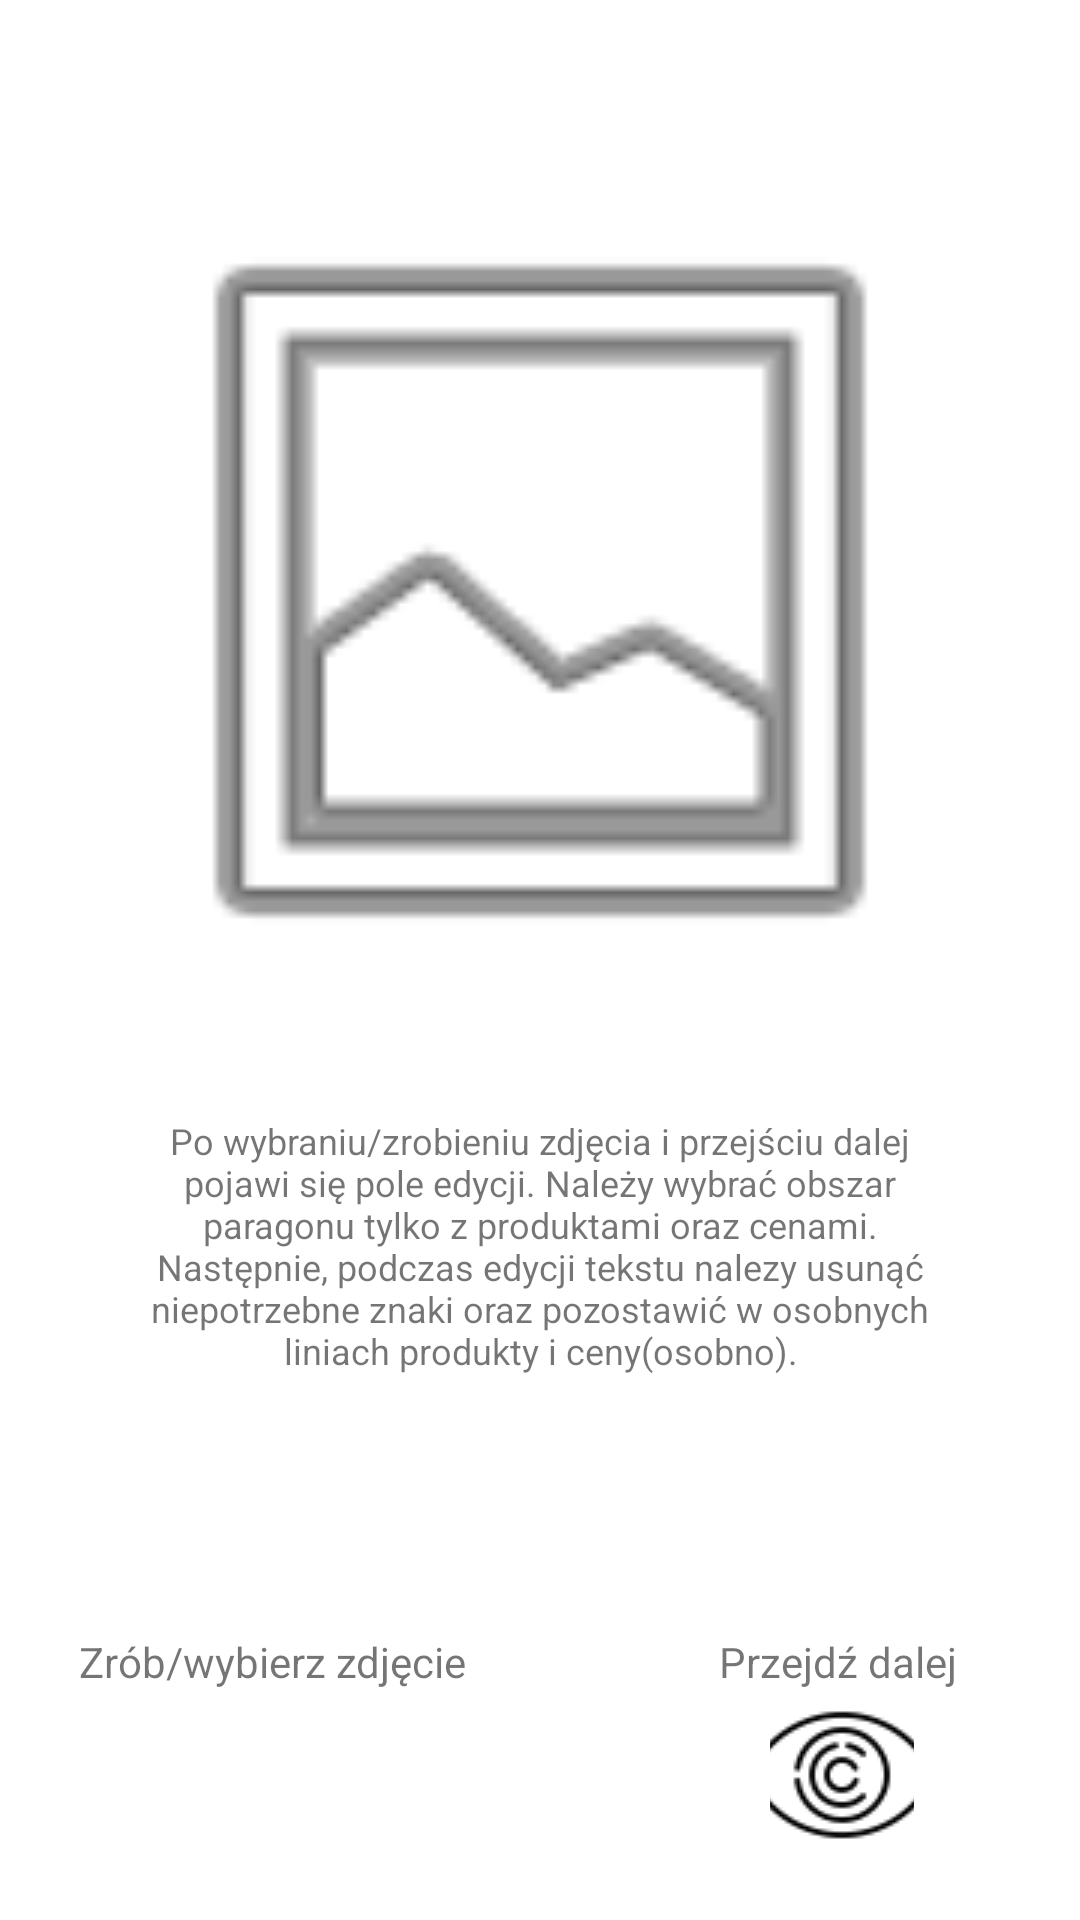

Layout XML and referenced resources for this Android screen:
<!-- AndroidManifest.xml: application theme AppTheme -->
<!-- res/layout/activity_edit_image.xml -->
<?xml version="1.0" encoding="utf-8"?>
<androidx.constraintlayout.widget.ConstraintLayout xmlns:android="http://schemas.android.com/apk/res/android"
    xmlns:app="http://schemas.android.com/apk/res-auto"
    xmlns:tools="http://schemas.android.com/tools"
    android:layout_width="match_parent"
    android:layout_height="match_parent"
    android:layout_gravity="center"
    android:visibility="visible"
    android:orientation="horizontal"
    android:background="#FFF"
    tools:context=".EditImage">

    <androidx.constraintlayout.widget.Guideline
        android:layout_width="wrap_content"
        android:layout_height="wrap_content"
        android:id="@+id/left_guideline"
        app:layout_constraintGuide_percent=".01"
        android:orientation="vertical"/>

    <androidx.constraintlayout.widget.Guideline
        android:layout_width="wrap_content"
        android:layout_height="wrap_content"
        android:id="@+id/right_guideline"
        app:layout_constraintGuide_percent=".99"
        android:orientation="vertical"/>

    <androidx.constraintlayout.widget.Guideline
        android:layout_width="wrap_content"
        android:layout_height="wrap_content"
        android:id="@+id/top_guideline"
        app:layout_constraintGuide_percent=".01"
        android:orientation="horizontal"/>

    <androidx.constraintlayout.widget.Guideline
        android:layout_width="wrap_content"
        android:layout_height="wrap_content"
        android:id="@+id/bottom_guideline"
        app:layout_constraintGuide_percent=".99"
        android:orientation="horizontal"/>

    <ImageView
        android:id="@+id/imageEditView"
        android:layout_width="0dp"
        android:layout_height="0dp"
        android:src="@android:drawable/ic_menu_gallery"
        app:layout_constraintBottom_toBottomOf="@+id/bottom_guideline"
        app:layout_constraintHeight_percent=".5"
        app:layout_constraintHorizontal_bias=".5"
        app:layout_constraintLeft_toLeftOf="@+id/left_guideline"
        app:layout_constraintRight_toRightOf="@+id/right_guideline"
        app:layout_constraintTop_toTopOf="@+id/top_guideline"
        app:layout_constraintVertical_bias=".1"
        app:layout_constraintWidth_percent=".8" />

    <ImageButton
        android:id="@+id/button_reset"
        android:layout_width="48dp"
        android:layout_height="48dp"
        android:background="@drawable/bg_round"
        android:src="@drawable/scan_pic"
        app:layout_constraintBottom_toBottomOf="@+id/bottom_guideline"
        app:layout_constraintHeight_percent=".1"
        app:layout_constraintHorizontal_bias="0.83"
        app:layout_constraintLeft_toLeftOf="@+id/left_guideline"
        app:layout_constraintRight_toRightOf="@id/right_guideline"
        app:layout_constraintTop_toBottomOf="@+id/textView_sendImageToOCR"
        app:layout_constraintVertical_bias="0.163"
        app:layout_constraintWidth_percent=".1" />

    <TextView
        android:id="@+id/textViewPickImageInfo"
        android:layout_width="0dp"
        android:layout_height="wrap_content"
        android:layout_gravity="center"
        android:text="@string/infoTip"
        android:textAlignment="center"
        android:textSize="12sp"
        android:padding="10sp"
        android:layout_marginVertical="5sp"
        app:layout_constraintBottom_toTopOf="@+id/bottom_guideline"
        app:layout_constraintEnd_toStartOf="@+id/right_guideline"
        app:layout_constraintHeight_percent=".1"
        app:layout_constraintStart_toStartOf="@+id/left_guideline"
        app:layout_constraintTop_toBottomOf="@+id/imageEditView"
        app:layout_constraintVertical_bias="0.0"
        app:layout_constraintWidth_percent=".8" />

    


    <TextView
        android:id="@+id/textView_selectTakeImage"
        android:layout_width="wrap_content"
        android:layout_height="20dp"
        android:layout_gravity="center"
        android:text="Zrób/wybierz zdjęcie"
        android:textAlignment="center"
        app:layout_constraintBottom_toBottomOf="parent"
        app:layout_constraintHeight_percent=".1"
        app:layout_constraintLeft_toLeftOf="@+id/left_guideline"
        app:layout_constraintRight_toRightOf="@+id/right_guideline"
        app:layout_constraintTop_toBottomOf="@+id/textViewPickImageInfo"
        app:layout_constraintVertical_bias="0.5"
        app:layout_constraintHorizontal_bias="0.1"
        app:layout_constraintWidth_percent=".1" />

    <ImageButton
        android:id="@+id/button_browse"
        android:layout_width="48dp"
        android:layout_height="48dp"
        android:background="@drawable/bg_round"
        android:src="@drawable/gallery_pic"
        app:layout_constraintBottom_toBottomOf="@+id/bottom_guideline"
        app:layout_constraintHeight_percent=".1"
        app:layout_constraintHorizontal_bias="0.192"
        app:layout_constraintLeft_toLeftOf="@id/left_guideline"
        app:layout_constraintRight_toRightOf="@+id/right_guideline"
        app:layout_constraintTop_toBottomOf="@+id/textView_selectTakeImage"
        app:layout_constraintVertical_bias="0.163"
        app:layout_constraintWidth_percent=".1" />

    <TextView
        android:id="@+id/textView_sendImageToOCR"
        android:layout_width="wrap_content"
        android:layout_height="20dp"
        android:layout_gravity="center"
        android:text="Przejdź dalej"
        android:textAlignment="center"
        app:layout_constraintBottom_toBottomOf="parent"
        app:layout_constraintHeight_percent=".1"
        app:layout_constraintHorizontal_bias="0.862"
        app:layout_constraintLeft_toLeftOf="@+id/left_guideline"
        app:layout_constraintRight_toRightOf="@+id/right_guideline"
        app:layout_constraintTop_toBottomOf="@+id/textViewPickImageInfo"
        app:layout_constraintWidth_percent=".1" />


</androidx.constraintlayout.widget.ConstraintLayout>
<!-- resources referenced by this layout -->
<resources>
  <!-- drawable scan_pic: png bitmap (drawable, 2363 bytes) -->
  <string name="infoTip">Po wybraniu/zrobieniu zdjęcia i przejściu dalej pojawi się pole edycji.
          Należy wybrać obszar paragonu tylko z produktami oraz cenami.
          Następnie, podczas edycji tekstu nalezy usunąć niepotrzebne znaki oraz pozostawić w osobnych liniach produkty i ceny(osobno). </string>
  <style name="AppTheme" parent="Theme.AppCompat.Light.DarkActionBar">
          
          <item name="colorPrimary">#353535</item>
          <item name="colorPrimaryDark">#202020</item>
          <item name="colorAccent">#2196F3</item>
      </style>
</resources>
